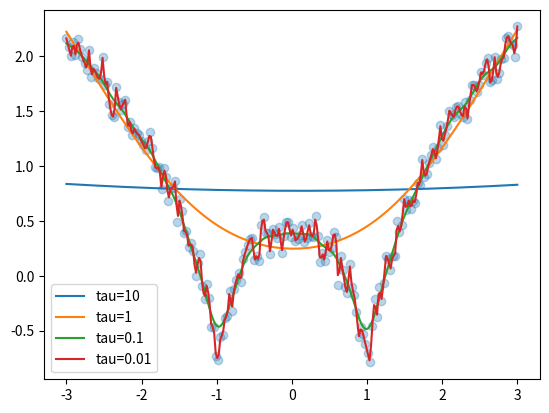

Source code (Python):
import numpy as np
import matplotlib.pyplot as plt


def lwlr(x0, X, Y, tau):
    X_b = np.c_[np.ones(len(X)), X]
    x0_b = np.r_[1, x0]
    w = np.exp(-np.sum((X_b - x0_b) ** 2, axis=1) / (2 * tau**2))
    W = np.diag(w)
    beta = np.linalg.pinv(X_b.T @ W @ X_b) @ X_b.T @ W @ Y
    return x0_b @ beta


X = np.linspace(-3, 3, 200)
Y = np.log(np.abs(X**2 - 1) + 0.5) + np.random.normal(0, 0.1, 200)
domain = np.linspace(-3, 3, 300)

for tau in [10, 1, 0.1, 0.01]:
    plt.plot(domain, [lwlr(x, X, Y, tau) for x in domain], label=f"tau={tau}")
plt.scatter(X, Y, alpha=0.3)
plt.legend()
plt.show()
